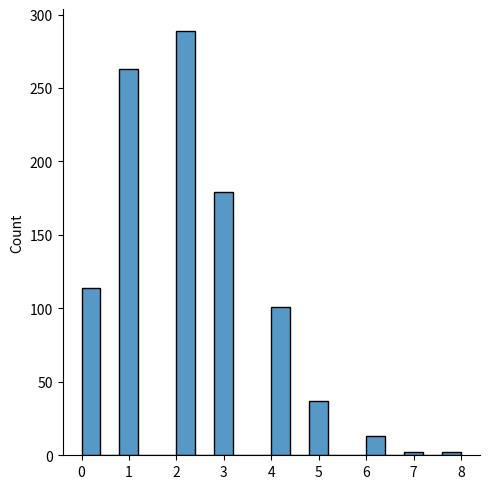
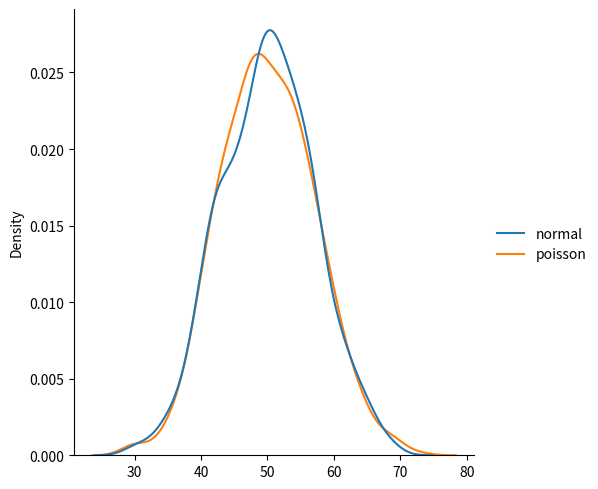
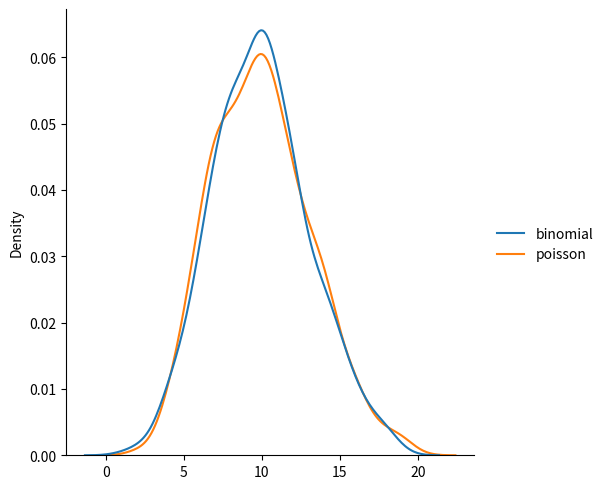

Here is the Python script that generated these plots, in order:
# Poisson Distribution
# Poisson Distribution is a Discrete Distribution.

# It estimates how many times an event can happen in a specified time. e.g. If someone eats twice a day what is the probability he will eat thrice?

# It has two parameters:

# lam - rate or known number of occurrences e.g. 2 for above problem.

# size - The shape of the returned array.

# Example
# Generate a random 1x10 distribution for occurrence 2:

from numpy import random

x = random.poisson(lam=2, size=10)

print(x)

# Visualization of Poisson Distribution
# Example

from numpy import random
import matplotlib.pyplot as plt
import seaborn as sns

sns.displot(random.poisson(lam=2, size=1000))

plt.show()

# Difference Between Normal and Poisson Distribution
# Normal distribution is continuous whereas poisson is discrete.

# But we can see that similar to binomial for a large enough poisson distribution it will become similar to normal distribution with certain std dev and mean.

# Example

from numpy import random
import matplotlib.pyplot as plt
import seaborn as sns

data = {
  "normal": random.normal(loc=50, scale=7, size=1000),
  "poisson": random.poisson(lam=50, size=1000)
}

sns.displot(data, kind="kde")

plt.show()

# Difference Between Binomial and Poisson Distribution
# Binomial distribution only has two possible outcomes, whereas poisson distribution can have unlimited possible outcomes.

# But for very large n and near-zero p binomial distribution is near identical to poisson distribution such that n * p is nearly equal to lam.

# Example

from numpy import random
import matplotlib.pyplot as plt
import seaborn as sns

data = {
  "binomial": random.binomial(n=1000, p=0.01, size=1000),
  "poisson": random.poisson(lam=10, size=1000)
}

sns.displot(data, kind="kde")

plt.show()
